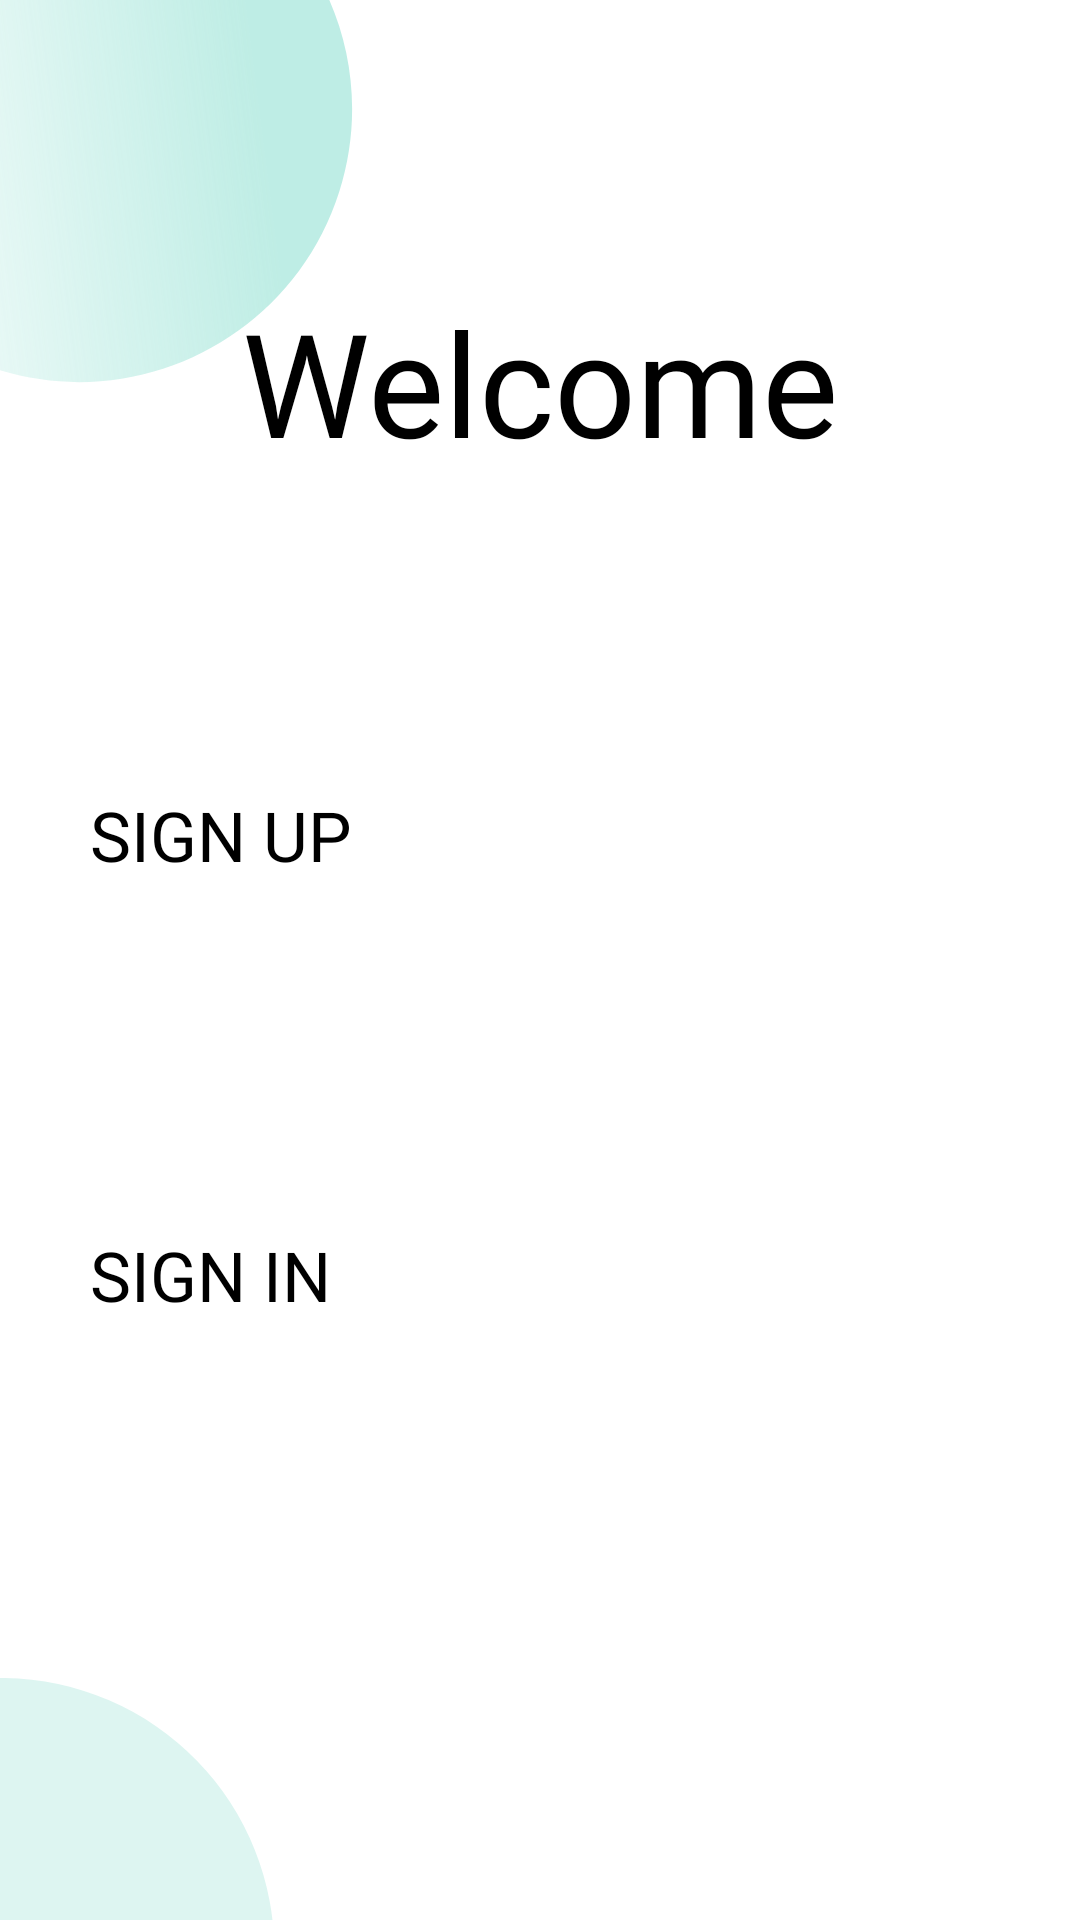

The Android layout XML behind this screen, and the referenced resources:
<!-- AndroidManifest.xml: application theme Theme.App.Starting -->
<!-- res/layout/fragment_welcome.xml -->
<?xml version="1.0" encoding="utf-8"?>
<androidx.constraintlayout.widget.ConstraintLayout xmlns:android="http://schemas.android.com/apk/res/android"
    xmlns:tools="http://schemas.android.com/tools"
    android:layout_width="match_parent"
    android:layout_height="match_parent"
    android:background="@color/white"
    xmlns:app="http://schemas.android.com/apk/res-auto"
    tools:context=".presentation.fragments.welcome.WelcomeFragment">

    <androidx.appcompat.widget.AppCompatImageView
        android:layout_width="wrap_content"
        android:layout_height="wrap_content"
        android:src="@drawable/moon_top"
        app:layout_constraintStart_toStartOf="parent"
        app:layout_constraintTop_toTopOf="parent" />

    <androidx.appcompat.widget.AppCompatTextView
        android:id="@+id/tvWelcome"
        android:layout_width="wrap_content"
        android:layout_height="56dp"
        android:layout_marginTop="95dp"
        android:fontFamily="@font/roboto_medium"
        android:text="@string/welcome"
        android:textColor="@color/black"
        android:textSize="48sp"
        app:layout_constraintEnd_toEndOf="parent"
        app:layout_constraintHorizontal_bias="0.5"
        app:layout_constraintStart_toStartOf="parent"
        app:layout_constraintTop_toTopOf="parent" />

    <androidx.appcompat.widget.AppCompatImageView
        android:id="@+id/ivLogin"
        android:layout_width="wrap_content"
        android:layout_height="wrap_content"
        android:layout_marginStart="30dp"
        android:layout_marginTop="63dp"
        android:layout_marginEnd="35dp"
        android:src="@drawable/ic_books_app"
        app:layout_constraintEnd_toEndOf="parent"
        app:layout_constraintStart_toStartOf="parent"
        app:layout_constraintTop_toBottomOf="@+id/tvWelcome" />

    <androidx.appcompat.widget.AppCompatButton
        android:id="@+id/btnRegister"
        android:layout_width="match_parent"
        android:layout_height="wrap_content"
        android:layout_marginStart="30dp"
        android:layout_marginTop="49dp"
        android:layout_marginEnd="30dp"
        android:background="@drawable/shape_yellow_bg"
        android:fontFamily="@font/roboto_regular"
        android:text="@string/sign_up"
        android:textAllCaps="false"
        android:textColor="@color/black"
        android:textSize="23sp"
        app:layout_constraintEnd_toEndOf="parent"
        app:layout_constraintStart_toStartOf="parent"
        app:layout_constraintTop_toBottomOf="@id/ivLogin" />

    <androidx.appcompat.widget.AppCompatButton
        android:id="@+id/btnLogin"
        android:layout_width="match_parent"
        android:layout_height="wrap_content"
        android:layout_marginStart="30dp"
        android:layout_marginTop="32dp"
        android:layout_marginEnd="30dp"
        android:layout_marginBottom="116dp"
        android:textColor="@color/black"
        android:background="@drawable/shape_yellow_bg"
        android:fontFamily="@font/roboto_regular"
        android:text="@string/sign_in"
        android:textAllCaps="false"
        android:textSize="23sp"
        app:layout_constraintBottom_toBottomOf="parent"
        app:layout_constraintEnd_toEndOf="parent"
        app:layout_constraintStart_toStartOf="parent"
        app:layout_constraintTop_toBottomOf="@id/btnRegister" />

    <androidx.appcompat.widget.AppCompatImageView
        android:layout_width="wrap_content"
        android:layout_height="wrap_content"
        android:src="@drawable/moon_bottom"
        app:layout_constraintBottom_toBottomOf="parent"
        app:layout_constraintStart_toStartOf="parent" />


</androidx.constraintlayout.widget.ConstraintLayout>
<!-- resources referenced by this layout -->
<resources>
  <color name="black">#FF000000</color>
  <color name="white">#FFFFFFFF</color>
  <!-- drawable moon_bottom (drawable) -->
  <vector xmlns:android="http://schemas.android.com/apk/res/android"
      android:width="92dp"
      android:height="81dp"
      android:viewportWidth="92"
      android:viewportHeight="81">
      <path
          android:pathData="M0.351,91.351m27.655,-86.696a91,91 72.584,1 1,-55.31 173.392a91,91 72.584,1 1,55.31 -173.392"
          android:fillColor="#58CCB7"
          android:fillAlpha="0.2"/>
  </vector>
  <!-- drawable moon_top (drawable) -->
  <vector xmlns:android="http://schemas.android.com/apk/res/android"
      xmlns:aapt="http://schemas.android.com/aapt"
      android:width="118dp"
      android:height="128dp"
      android:viewportWidth="118"
      android:viewportHeight="128">
      <path
          android:pathData="M-1.3,123.05C-49.18,107.77 -75.62,56.58 -60.34,8.7C-45.07,-39.18 6.13,-65.62 54.01,-50.34C101.89,-35.07 128.32,16.13 113.05,64.01C97.77,111.89 46.58,138.32 -1.3,123.05Z"
          android:fillAlpha="0.6">
          <aapt:attr name="android:fillColor">
              <gradient
                  android:startX="85"
                  android:startY="23"
                  android:endX="-71.29"
                  android:endY="42.99"
                  android:type="linear">
                  <item android:offset="0" android:color="#FF93E1D3"/>
                  <item android:offset="1" android:color="#00E2E2E2"/>
              </gradient>
          </aapt:attr>
      </path>
  </vector>
  <string name="sign_in">SIGN IN</string>
  <string name="sign_up">SIGN UP</string>
  <string name="welcome">Welcome</string>
  <style name="Theme.App.Starting" parent="Theme.SplashScreen">
          <item name="windowSplashScreenBackground">@color/cream</item>
          <item name="windowSplashScreenAnimatedIcon">@drawable/logo</item>
          <item name="postSplashScreenTheme">@style/Theme.MidTermExam</item>
      </style>
  <color name="cream">#938E74</color>
  <!-- drawable logo (drawable) -->
  <vector android:height="24dp" android:tint="#32081B"
      android:viewportHeight="24" android:viewportWidth="24"
      android:width="24dp" xmlns:android="http://schemas.android.com/apk/res/android">
      <path android:fillColor="@android:color/white" android:pathData="M20,2H4C2.9,2 2,2.9 2,4v16c0,1.1 0.9,2 2,2h16c1.1,0 2,-0.9 2,-2V4C22,2.9 21.1,2 20,2zM12,18c-2.64,0 -5.13,-1.03 -7,-2.9l1.06,-1.06c0.34,0.34 0.71,0.65 1.1,0.92L8,13.5V9.51L6.45,10.5l-0.95,-1L7,7.76L6,7h3.65l1.73,3H17v1h-1v2.5l0.84,1.46c0.39,-0.28 0.76,-0.58 1.1,-0.92L19,15.1C17.13,16.97 14.64,18 12,18z"/>
      <path android:fillColor="@android:color/white" android:pathData="M14.69,14.24c-1.74,0.65 -3.66,0.65 -5.4,0l-0.81,1.41l-0.03,0.06c1.1,0.52 2.28,0.79 3.53,0.79s2.45,-0.28 3.55,-0.79l-0.03,-0.06L14.69,14.24z"/>
  </vector>
  <style name="Theme.MidTermExam" parent="Base.Theme.MidTermExam" />
  <style name="Base.Theme.MidTermExam" parent="Theme.Material3.DayNight.NoActionBar">
          
          
      </style>
</resources>
